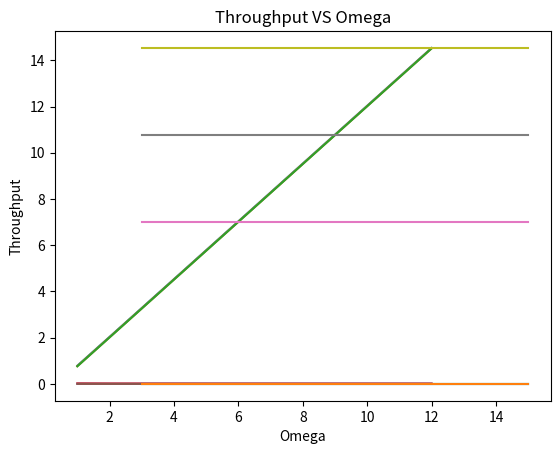

The script that saved this image:
# This is a sample Python script.
# Press ⌃R to execute it or replace it with your code.
# Press Double ⇧ to search everywhere for classes, files, tool windows, actions, and settings.
import numpy as np
import matplotlib.pyplot as plt

# Press the green button in the gutter to run the script.
if __name__ == '__main__':
    throughputArr = []
    AvgFilledSlotsArr = []
    timeArr = [1, 2, 3, 4, 5, 6, 7, 8, 9, 10, 11, 12]

    for varyOmg in range(3, 10, 3):
        throughputARR__ = []
        AvgFilledSlotsArr__ = []


        # Varying Times
        for each in timeArr:
            tau = 1/5
            omega = varyOmg
            T = each
            transactions = int(T / tau)
            P00 = 0

            A = np.zeros((transactions, transactions), dtype=np.longdouble)
            B = np.zeros((transactions, transactions), dtype=np.longdouble)
            Coefficient = np.zeros((transactions, transactions), dtype=np.longdouble)
            P = np.zeros((transactions, transactions), dtype=np.longdouble)
            Throughput = np.zeros((transactions, transactions), dtype=np.longdouble)
            AvgFilledSlots = np.zeros((transactions, transactions), dtype=np.longdouble)

            for i in range(transactions - 1):
                for j in range(transactions - i - 1):
                    b = np.power(2, i + j)
                    B[i][j] = b

                    if j == 0 or i == 0:
                        A[i][j] = 1
                    else:
                        A[i][j] = A[i][j - 1] * (1 + (i / j))
                    Coefficient[i][j] = A[i][j]/B[i][j]
                    P00 += Coefficient[i][j]
            
            #print(Coefficient)


            for i in range(transactions):
                #print(P[i][transactions - i - 1], "   ---   Index: ",i ," ", transactions - i - 1)
                if i == 0:
                    Coefficient[i][transactions - i - 1] = Coefficient[i][transactions - i - 2] * (tau/omega)
                elif transactions == i:
                    Coefficient[i][transactions - i - 1] = Coefficient[i - 1][transactions - i - 1] * (tau/omega)
                else:
                    Coefficient[i][transactions - i - 1] = (Coefficient[i-1][transactions - i - 1] + Coefficient[i][transactions - i - 2]) * (tau/omega)
                P00 += Coefficient[i][transactions - i - 1]
            
            P00 = 1/P00
            #print("----------")
            #print(Coefficient)
            #print(P00)

            total_P = 0
            for i in range(transactions):
                for j in range(transactions - i):
                    P[i][j] = Coefficient[i][j] * P00
                    total_P += P[i][j]
            #print(P)
            #print(total_P)
            total_throughput = 0
            for i in range(transactions):
                Throughput[i][transactions - i - 1] = (((T/tau) - (transactions - i - 1)) / omega) * P[i][transactions - i - 1]
                total_throughput += Throughput[i][transactions - i - 1]
            #print("-----Throughput----")
            #print (Throughput)
            #print(total_throughput)
            throughputARR__.append(total_throughput)
            total_AVGSLT = 0
            for i in range(transactions):
                for j in range(transactions - i):
                    AvgFilledSlots[i][j] = i * P[i][j]
                    total_AVGSLT += AvgFilledSlots[i][j]
            
            #print("-----------AvgFilledSlots-------------")
            #print(AvgFilledSlots)
            #print(total_AVGSLT)
            AvgFilledSlotsArr__.append(total_AVGSLT)
        
        AvgFilledSlotsArr.append(AvgFilledSlotsArr__)
        throughputArr.append(throughputARR__)
            
    print("------- 1st Part ---------")
    print("AvgFilledSlotsArr: ")
    print(AvgFilledSlots)
    print("throughputArr: ")
    print(throughputArr)
    print("timeArr:")
    print(timeArr)

    y = [1, 2, 3, 4, 5]


    plt.plot(timeArr, AvgFilledSlotsArr[0])
    plt.plot(timeArr, AvgFilledSlotsArr[1])
    plt.plot(timeArr, AvgFilledSlotsArr[2])


    # Add labels and title
    plt.xlabel('Number of Transactions')
    plt.ylabel('Average Filled Slots')
    plt.title('Average Filled Slots VS Number of Transactions')

    plt.show()

    y = [1, 2, 3, 4, 5]


    plt.plot(timeArr, throughputArr[0])
    plt.plot(timeArr, throughputArr[1])
    plt.plot(timeArr, throughputArr[2])


    # Add labels and title
    plt.xlabel('Number of Transactions')
    plt.ylabel('Throughput')
    plt.title('Throughput VS Number of Transactions')

    plt.show()



    # Varying Omega
    throughputArr = []
    AvgFilledSlotsArr = []
    omegaArr = [3, 4, 5, 6, 7, 8, 9, 10, 11, 12, 13, 14, 15]


    for varyT in range(6, 13, 3):
        throughputARR__ = []
        AvgFilledSlotsArr__ = []

        for each in omegaArr:

            tau = 1/5
            T = varyT
            transactions = int(T / tau)
            P00 = 0
            

            A = np.zeros((transactions, transactions), dtype=np.longdouble)
            B = np.zeros((transactions, transactions), dtype=np.longdouble)
            Coefficient = np.zeros((transactions, transactions), dtype=np.longdouble)
            P = np.zeros((transactions, transactions), dtype=np.longdouble)
            Throughput = np.zeros((transactions, transactions), dtype=np.longdouble)
            AvgFilledSlots = np.zeros((transactions, transactions), dtype=np.longdouble)


            for i in range(transactions - 1):
                for j in range(transactions - i - 1):
                    b = np.power(2, i + j)
                    B[i][j] = b

                    if j == 0 or i == 0:
                        A[i][j] = 1
                    else:
                        A[i][j] = A[i][j - 1] * (1 + (i / j))
                    Coefficient[i][j] = A[i][j]/B[i][j]
                    P00 += Coefficient[i][j]
            
            #print(Coefficient)


            for i in range(transactions):
                #print(P[i][transactions - i - 1], "   ---   Index: ",i ," ", transactions - i - 1)
                if i == 0:
                    Coefficient[i][transactions - i - 1] = Coefficient[i][transactions - i - 2] * (tau/omega)
                elif transactions == i:
                    Coefficient[i][transactions - i - 1] = Coefficient[i - 1][transactions - i - 1] * (tau/omega)
                else:
                    Coefficient[i][transactions - i - 1] = (Coefficient[i-1][transactions - i - 1] + Coefficient[i][transactions - i - 2]) * (tau/omega)
                P00 += Coefficient[i][transactions - i - 1]
            
            P00 = 1/P00
            #print("----------")
            #print(Coefficient)
            #print(P00)

            total_P = 0
            for i in range(transactions):
                for j in range(transactions - i):
                    P[i][j] = Coefficient[i][j] * P00
                    total_P += P[i][j]
            #print(P)
            #print(total_P)
            total_throughput = 0
            for i in range(transactions):
                Throughput[i][transactions - i - 1] = (((T/tau) - (transactions - i - 1)) / omega) * P[i][transactions - i - 1]
                total_throughput += Throughput[i][transactions - i - 1]
            #print("-----Throughput----")
            #print (Throughput)
            #print(total_throughput)
            throughputARR__.append(total_throughput)
            total_AVGSLT = 0
            for i in range(transactions):
                for j in range(transactions - i):
                    AvgFilledSlots[i][j] = i * P[i][j]
                    total_AVGSLT += AvgFilledSlots[i][j]
            
            #print("-----------AvgFilledSlots-------------")
            #print(AvgFilledSlots)
            #print(total_AVGSLT)
            AvgFilledSlotsArr__.append(total_AVGSLT)
        AvgFilledSlotsArr.append(AvgFilledSlotsArr__)
        throughputArr.append(throughputARR__)

    print("------- 2nd Part ---------")
    print("AvgFilledSlotsArr: ")
    print(AvgFilledSlots)
    print("throughputArr: ")
    print(throughputArr)
    print("omegaArr:")
    print(omegaArr)

    y = [1, 2, 3, 4, 5, 6, 7, 8, 9]


    plt.plot(omegaArr, AvgFilledSlotsArr[0])
    plt.plot(omegaArr, AvgFilledSlotsArr[1])
    plt.plot(omegaArr, AvgFilledSlotsArr[2])


    # Add labels and title
    plt.xlabel('Omega')
    plt.ylabel('Avg. Filled Slots')
    plt.title('Average Filled Slots VS Omega')

    plt.show()

    y = [1, 2, 3, 4, 5, 6, 7, 8, 9]


    plt.plot(omegaArr, throughputArr[0])
    plt.plot(omegaArr, throughputArr[1])
    plt.plot(omegaArr, throughputArr[2])


    # Add labels and title
    plt.xlabel('Omega')
    plt.ylabel('Throughput')
    plt.title('Throughput VS Omega')

    plt.show()





